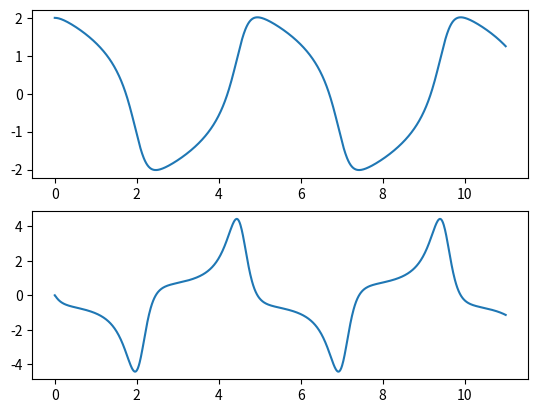

This figure's Python source:
import numpy as np
import scipy.linalg as la
import matplotlib.pyplot as plt
from scipy import optimize

'''
Approximated LTE for PECE with AB-2 and AM-2
LTE = (-1/12)/( -1/12 - 5/12 ) * (y_n - y_n(0))
    = 1/6 * (y_n - y_n(0))
'''

def pece1(a, b, y0, h, tol=10**(-3), frac=0.9):
    '''
    a: start point
    b: end point
    y0: initial condition
    h: initial stepsize
    tol: error tolerance
    frac: fraction of error tolerance

    Return:
        y: solutions
        t: mesh points
        f: derivatives
    '''

    # total number of points to be evaluated
    n = (int)((b-a)/h + 1)
    # a vector of points on which we evaluate the solution
    t = np.linspace(a,b,n)
    # create a vector of solutions y
    y = np.zeros((2, n))
    # set up initial conditions
    y[:, 0] = y0[:]
    # create a vector to store the values of f
    f = np.zeros((2, n))

    # use forward_euler method to evaluate y_1
    # first evaluate f
    f[0, 0] = -y[0, 0]
    f[1, 0] = -10 * y[1, 0]
    # then evaluate y_1 using midpoint method (2nd order RK) with f
    y[:, 1] = y[:, 0] + h/2 * f[:, 0]
    f_temp = f[:, 0]
    # f_temp is the derivative evaluated at the midpoint
    f_temp[0] = -y[0, 1]
    f_temp[1] = -10 * (y[1, 1] - np.square(h/2)) + 2*(h/2)
    y[:, 1] = y[:, 0] + h * f_temp

    for i in range(1, n-1):
        # y_0 and y_1 are evaluated, now we start from y_2
        # solve y1
        # predictor
        # WARNing: the new y and f may not reside on mesh points, because the stepsize may have been reduced
        y[:, i+1] = y[:, i] + h/2 * (3*f[:, i] - f[:, i-1])
        # update f using the value of y Approximated by predictor
        f[0, i+1] = -y[0, i+1]
        f[1, i+1] = -10 * (y[1, i+1] - np.square(t[i+1])) + 2 * t[i+1]

        # use functional iteration to solve corrector equation
        j = 0
        y_new = y[:, i+1]   # old predictor is the initial guess
        # old predictor
        old_predictor = y[:, i+1]
        while j <= 1000:
            # new corrector
            y_temp = y[:, i] + h/2 * (f[:, i] + f[:, i+1])
            # update f(t_i+1, y_i+1)
            f[0, i+1] = -y_temp[0]
            f[1, i+1] = -10 * (y_temp[1] - np.square(t[i+1])) + 2 * t[i+1]
            if la.norm(y_new - y_temp) <= 0.33*tol:
                # if condition of convergence satisfied

                print(1/6 * la.norm(old_predictor - y_temp))
                # control of local error by adapting stepsize
                if 1/6 * h * la.norm(old_predictor - y_temp) <= tol:
                    # accept this step
                    # set y_new to the new corrector y_temp
                    y_new = y_temp

                    break
                else:
                    # we have to reduce stepsize to control local error
                    # print(1/6*h*la.norm(old_predictor - y_temp, 2))
                    # print(1/6*h*min(abs(old_predictor - y_temp)))

                    # estimate of LTE
                    lte = 1/6*la.norm(old_predictor - y_temp)
                    r = frac * tol/(h*lte)
                    print(r)
                    print(h)
                    r = np.power(r, 1/3)

                    h = r * h
                    j = 0

                    # the stepsize has been reduced, now we use the new stepsize to compuate a new predictor y_new
                    old_predictor = y[:, i] + h/2 * (3*f[:, i] - f[:, i-1])  # y_new may not reside on any mesh points now

                    # update f, which may not be on mesh points neigher
                    f[0, i+1] = -old_predictor[0]
                    f[1, i+1] = -10 * (old_predictor[1] - np.square(t[i+1])) + 2 * t[i+1]

            else:
                j += 1
                # set y_temp to the previous corrector
                y_new = y_temp

            if j == 1000 and abs((y_temp - y_new).sum()) >= tol*len(y_temp):
                # if it does not converge
                # reduce stepsize
                h /= 2
                y_new = y_temp
                j = 0

        # after the while loop, we should have the values of y_new and f, but they are on points between i and i+1
        # we need second order interpolant to evaluate the solutions on mesh point i+1
        y[:, i+1] = y_new + (t[i+1] - t[i] - h) * f[:, i+1] + (f[:, i+1] - f[:, i])/h * np.square(t[i+1] - t[i] - h)

        # now update f using the new y
        f[0, i+1] = -y[0, i+1]
        f[1, i+1] = -10 * (y[1, i+1] - np.square(t[i+1])) + 2 * t[i+1]

    return y, t, f

def pece2(a, b, y0, h, tol=10**(-3), frac=0.9):
    '''
    a: start point
    b: end point
    y0: initial condition
    h: initial stepsize
    tol: error tolerance
    frac: fraction of error tolerance

    Return:
        y: solutions
        t: mesh points
        f: derivatives
    '''

    # total number of points to be evaluated
    n = (int)((b-a)/h + 1)
    # a vector of points on which we evaluate the solution
    t = np.linspace(a,b,n)
    # create a vector of solutions y
    y = np.zeros((2, n))
    # set up initial conditions
    y[:, 0] = y0[:]
    # create a vector to store the values of f
    f = np.zeros((2, n))

    # use forward_euler method to evaluate y_1
    # first evaluate f
    f[0, 0] = .25*y[0, 0] - .01*y[0, 0]*y[1, 0]
    f[1, 0] = -y[1, 0] + .01*y[0, 0]*y[1, 0]
    # then evaluate y_1 using midpoint method (2nd order RK) with f
    y[:, 1] = y[:, 0] + h/2 * f[:, 0]
    f_temp = f[:, 0]
    # f_temp is the derivative evaluated at the midpoint
    f_temp[0] = .25*y[0, 1] - .01*y[0, 0]*y[1, 1]
    f_temp[1] = -y[1, 1] + .01*y[0, 1]*y[1, 1]
    y[:, 1] = y[:, 0] + h * f_temp



    for i in range(1, n-1):
        # y_0 and y_1 are evaluated, now we start from y_2
        # solve y1
        # predictor
        # WARNing: the new y and f may not reside on mesh points, because the stepsize may have been reduced
        y[:, i+1] = y[:, i] + h/2 * (3*f[:, i] - f[:, i-2])
        # update f using the value of y Approximated by predictor
        f[0, i+1] = .25*y[0, i+1] - .01*y[0, i+1]*y[1, i+1]
        f[1, i+1] = -y[1, i+1] + .01*y[0, i+1]*y[1, i+1]

        # use functional iteration to solve corrector equation
        j = 0
        y_new = y[:, i+1]   # old predictor is the initial guess
        # old predictor
        old_predictor = y[:, i+1]
        while j <= 1000:
            # corrector equation
            y_temp = y[:, i] + h/2 * (f[:, i] + f[:, i+1])
            # update f(t_i+1, y_i+1)
            f[0, i+1] = .25*y_temp[0] - .01*y_temp[0]*y_temp[1]
            f[1, i+1] = -y_temp[1] + .01*y_temp[0]*y_temp[1]
            # print(la.norm(old_predictor - y_temp))
            if la.norm(y_new - y_temp) <= 5*tol:
                # if condition of convergence satisfied

                # control of local error by adapting stepsize
                if 1/6 * h * la.norm(old_predictor - y_temp) <= tol:
                    # accept this step
                    # set y_i+1 to y_temp
                    y_new = y_temp
                    break
                else:
                    # estimate of LTE
                    lte = 1/6*la.norm(old_predictor - y_temp)
                    r = frac * tol/(h*lte)

                    r = np.power(r, 1/3)

                    h = r * h
                    j = 0

                    # the stepsize has been reduced, now we use the new stepsize to compuate a new predictor y_new
                    old_predictor = y[:, i] + h/2 * (3*f[:, i] + f[:, i-1])  # y_new may not reside on any mesh points now

                    # update f, which may not be on mesh points neigher
                    f[0, i+1] = .25*old_predictor[0] - .01*old_predictor[0]*old_predictor[1]
                    f[1, i+1] = -old_predictor[1] + .01*old_predictor[0]*old_predictor[1]

            else:
                j += 1
                y_new = y_temp

            if j == 1000 and abs((y_temp - y_new).sum()) >= tol*len(y_temp):
                # if it does not converge
                # reduce stepsize
                h /= 2
                y_new = y_temp
                j = 0


        # after the while loop, we should have the values of y_new and f, but they are on points between i and i+1
        # we need second order interpolant to evaluate the solutions on mesh point i+1
        y[:, i+1] = y_new + (t[i+1] - t[i] - h) * f[:, i+1] + (f[:, i+1] - f[:, i])/h * np.square(t[i+1] - t[i] - h)

        # now update f using the new y
        f[0, i+1] = .25*y[0, i+1] - .01*y[0, i+1]*y[1, i+1]
        f[1, i+1] = -y[1, i+1] + .01*y[0, i+1]*y[1, i+1]


    return y, t, f

def pece3(a, b, y0, h, tol=10**(-3), frac=0.9):
    '''
    a: start point
    b: end point
    y0: initial condition
    h: initial stepsize
    tol: error tolerance
    frac: fraction of error tolerance

    Return:
        y: solutions
        t: mesh points
        f: derivatives
    '''

    # total number of points to be evaluated
    n = (int)((b-a)/h + 1)
    # a vector of points on which we evaluate the solution
    t = np.linspace(a,b,n)
    # create a vector of solutions y
    y = np.zeros((2, n))
    # set up initial conditions
    y[:, 0] = y0[:]
    # create a vector to store the values of f
    f = np.zeros((2, n))

    # use forward_euler method to evaluate y_1
    # first evaluate f
    f[0, 0] = y[1, 0]
    f[1, 0] = 2 * ( (1 - np.square(y[0, 0])) * y[1, 0] - y[0, 0] )
    # then evaluate y_1 using midpoint method (2nd order RK) with f
    y[:, 1] = y[:, 0] + h/2 * f[:, 0]
    f_temp = f[:, 0]
    # f_temp is the derivative evaluated at the midpoint
    f_temp[0] = y[1, 1]
    f_temp[1] = 2 * ( (1 - np.square(y[0, 1])) * y[1, 1] - y[0, 1] )
    y[:, 1] = y[:, 0] + h * f_temp

    for i in range(1, n-1):
        # y_0 and y_1 are evaluated, now we start from y_2
        # solve y1
        # predictor
        # WARNing: the new y and f may not reside on mesh points, because the stepsize may have been reduced
        y[:, i+1] = y[:, i] + h/2 * (3*f[:, i] - f[:, i-1])
        # update f using the value of y Approximated by predictor
        f[0, i+1] = y[1, i+1]
        f[1, i+1] = 2 * ( (1 - np.square(y[0, i+1])) * y[1, i+1] - y[0, i+1] )

        # use functional iteration to solve corrector equation
        j = 0
        y_new = y[:, i+1]   # old predictor is the initial guess
        # old predictor
        old_predictor = y[:, i+1]
        while j <= 1000:
            # new corrector
            y_temp = y[:, i] + h/2 * (f[:, i] + f[:, i+1])
            # update f(t_i+1, y_i+1)
            f[0, i+1] = y_temp[1]
            f[1, i+1] = 2 * ( (1 - np.square(y_temp[0])) * y_temp[1] - y_temp[0] )
            if la.norm(y_new - y_temp) <= 0.33*tol:
                # if condition of convergence satisfied

                print(1/6 * la.norm(old_predictor - y_temp))
                # control of local error by adapting stepsize
                if 1/6 * h * la.norm(old_predictor - y_temp) <= tol:
                    # accept this step
                    # set y_new to the new corrector y_temp
                    y_new = y_temp

                    break
                else:
                    # we have to reduce stepsize to control local error
                    # print(1/6*h*la.norm(old_predictor - y_temp, 2))
                    # print(1/6*h*min(abs(old_predictor - y_temp)))

                    # estimate of LTE
                    lte = 1/6*la.norm(old_predictor - y_temp)
                    r = frac * tol/(h*lte)
                    print(r)
                    print(h)
                    r = np.power(r, 1/3)

                    h = r * h
                    j = 0

                    # the stepsize has been reduced, now we use the new stepsize to compuate a new predictor y_new
                    old_predictor = y[:, i] + h/2 * (3*f[:, i] - f[:, i-1])  # y_new may not reside on any mesh points now

                    # update f, which may not be on mesh points neigher
                    f[0, i+1] = old_predictor[1]
                    f[1, i+1] = 2 * ( (1 - np.square(old_predictor[0])) * old_predictor[1] - old_predictor[0] )

            else:
                j += 1
                # set y_temp to the previous corrector
                y_new = y_temp

            if j == 1000 and abs((y_temp - y_new).sum()) >= tol*len(y_temp):
                # if it does not converge
                # reduce stepsize
                h /= 2
                y_new = y_temp
                j = 0

        # after the while loop, we should have the values of y_new and f, but they are on points between i and i+1
        # we need second order interpolant to evaluate the solutions on mesh point i+1
        y[:, i+1] = y_new + (t[i+1] - t[i] - h) * f[:, i+1] + (f[:, i+1] - f[:, i])/h * np.square(t[i+1] - t[i] - h)

        # now update f using the new y
        f[0, i+1] = y[1, i+1]
        f[1, i+1] = 2 * ( (1 - np.square(y[0, i+1])) * y[1, i+1] - y[0, i+1] )

    return y, t, f


def test1():
    y, t,_ = pece1(0, 1, [1,2], .01)

    plt.figure(1)
    plt.subplot(2,1,1)
    plt.plot(t, y[0])
    plt.subplot(2,1,2)
    plt.plot(t, y[1])
    plt.show()

def test2():
    y, t,_ = pece2(0, 100, [10, 10], .05)

    plt.figure(1)
    plt.subplot(3,1,1)
    plt.plot(t, y[0])
    plt.subplot(3,1,2)
    plt.plot(t, y[1])
    plt.subplot(3,1,3)
    plt.plot(y[0], y[1])
    plt.show()

def test3():
    y, t,_ = pece3(0, 11, [2, 0], .01)

    plt.figure(1)
    plt.subplot(2,1,1)
    plt.plot(t, y[0])
    plt.subplot(2,1,2)
    plt.plot(t, y[1])
    plt.show()

if __name__ == '__main__':
    test3()
